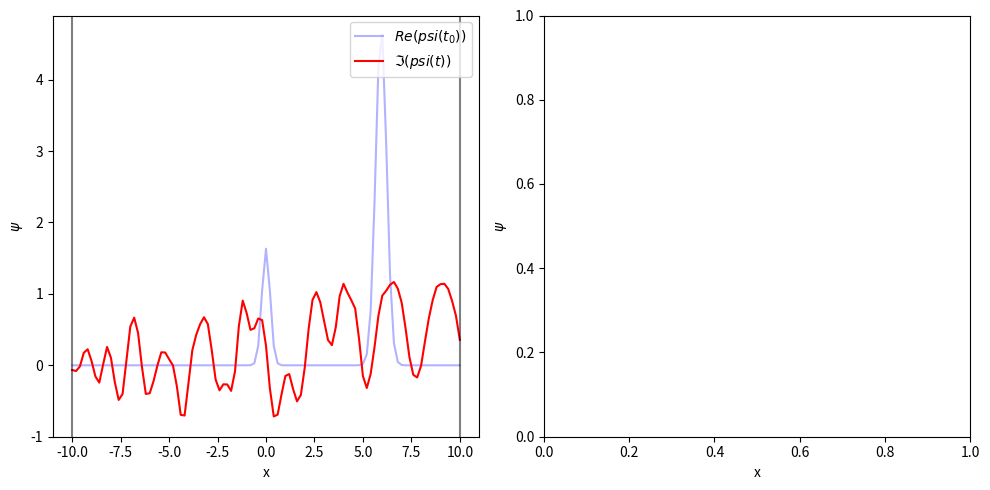

Python code for this plot:
"""
Problem 3 - EDPs
Time propagation of Schrodinger Equation.
[redacted]
"""
import numpy as np
from numpy.linalg import inv
import matplotlib.pyplot as plt
from matplotlib.animation import FuncAnimation, PillowWriter

def tridiagonal(dim,k_diagonal,k_below,k_above): 
    """Creates tridiagonal matrix with specified values."""
    a = np.ones((1, dim))[0]*k_diagonal
    b = np.ones((1, dim-1))[0]*k_below
    c = np.ones((1, dim-1))[0]*k_above
    m = np.diag(a, 0) + np.diag(b, -1) + np.diag(c, 1)
    return m



def V(x,y):
    D0 = 33714
    D1 = 303435
    xe,ye = 1,0
    a = 2

    return D0*(1-np.exp(-a*(y/2 - x - xe)))**2 + D0*(1-np.exp(-a*(y/2 + x - xe)))**2 + 0.5*D1*(y-ye)**2

def TOperator(H,dt):
    return np.exp(-1j*dt*H/hbar)
    
def wavepacket(x,x_mean,s2,p):
    """x_mean = <x>, s2 = <(dx)^2>, p = <p>/hbar"""
    return np.array(1/(2*pi*s2)**0.25 * np.exp(1*p*(x-x_mean))*np.exp(-(x-x_mean)**2/(4*s2))) #############

def phi0(x,mu,w):
    hbar=1
    return (mu*w/(pi*hbar))**0.25 * np.exp(-mu*w*x**2/(2*hbar))

# CONSTANTS and REDUCED UNITS
pi = np.pi
hbar = 1.054571817e-34
uma = 1.6605402e-27
me = 9.1093837015e-31
a0 = 5.29177210903e-11
e = 1.602176634e-19
Eh = hbar**2/(me*a0**2)

# Units and Parameters
x_mean = 5.5
s2 = 0.04
p = 5.5
mu = 2/3 * 1836
w = 7.535e14 * hbar/Eh




# Space Conditions

x0 = -10
L = 20                     # Length (au)
J = 100                   # gridpoints
dx = (L)/(J)                # subintervals of length dx
x_grid = np.arange(x0,(x0+L)+dx,dx)

# Time Conditions
dt = 1.9791e-16 * Eh/hbar       # Time step (au)
N = 1000                        # Time points
t = N*dt                        # Total time
t_grid = np.arange(0,t+dt,dt)


# Animation parameters
animation_frames = 100
animation_name = "Schrodinger1.gif"

# A matrix
a = dt/(4*mu*dx**2)           # Parameter a 
A = tridiagonal(len(x_grid),2j+2*a,-a,-a)
B = tridiagonal(len(x_grid),2j-2*a,+a,+a)


# Concentration arrays initialization cA = conc[0] and cB = conc[1]
WF = np.zeros(shape=len(x_grid)) 
phi = phi0(x_grid,mu,w)
GWP = wavepacket(x_grid,x_mean,s2,p)
WF = phi+GWP

WF_init = WF.copy()


# Integration loop
WFt = []
print("\nStarting integration...")
for i,ti in enumerate(t_grid):

    # Periodic conditions
    # WF[-1] = WF[0]

    # Saving frames to animate later
    if i%int(N/animation_frames) == 0 : 
        WFt.append(WF.copy())

    # Updating concentrations
    # C = np.zeros(J+1,dtype=complex)
    # C[0] = a*WF[0]
    # C[-1] = a*WF[-1]


    WF = inv(A)@B@WF  #+ dt*inv(A)@(V(x_grid,0)*WF) #+inv(A)@C


WFt = np.array(WFt)


# Creating GIF animation of the evolution of concentrations
print("\nStarting animation...")
fig,(ax1,ax2) = plt.subplots(1,2,figsize=(10,5))

def Animation(frame):
    """Function that creates a frame for the GIF."""
    ax1.clear();ax2.clear()

    # Initial Wavefunction
    WF0_frame, = ax1.plot(x_grid,WF_init.real,c="blue",alpha=0.3,label="$Re(psi(t_0))$")

    # Wavefunction evolution
    WFt_frame, = ax1.plot(x_grid,WFt[frame].real,c="red",label="$\Im(psi(t))$")


    # Walls
    wall1 = ax1.axvline(x0+L,ymin=0,c="k",alpha=0.5)
    wall2 = ax1.axvline(x0,ymin=0,c="k",alpha=0.5)

    ax1.set_xlabel("x");ax1.set_ylabel("$\psi$")
    ax2.set_xlabel("x");ax2.set_ylabel("$\psi$")
    ax1.set_ylim(ymin=-1)

    ax1.legend(loc="upper right")

    return WF0_frame,WFt_frame

animation = FuncAnimation(fig,Animation,frames=animation_frames,interval=20,blit=False,repeat=True)
animation.save(animation_name,dpi=120,writer=PillowWriter(fps=25))
fig.tight_layout()
plt.show()

